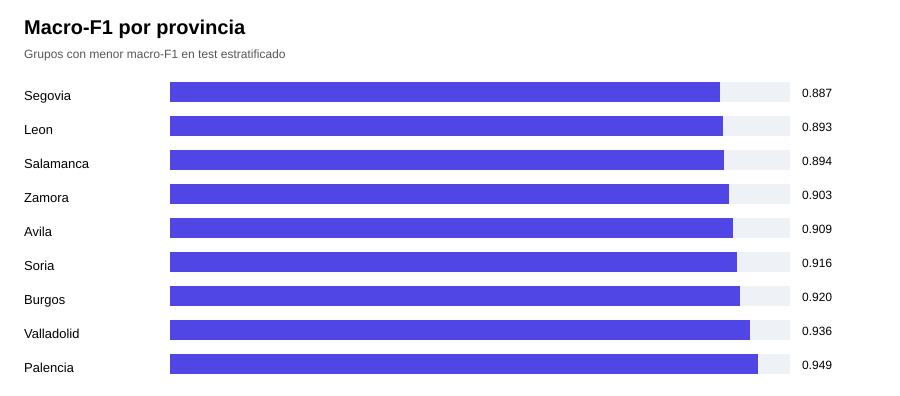

The data file committed next to this chart (first rows):
group, rows, accuracy, macro_f1, recall_p1, support_p1, support_p2, support_p3, support_p4
Segovia, 91, 0.8791, 0.8874, 0.913, 46, 18, 23, 4
Leon, 484, 0.8884, 0.8934, 0.8763, 186, 136, 130, 32
Salamanca, 129, 0.8915, 0.8941, 0.8727, 55, 27, 38, 9
Zamora, 103, 0.9223, 0.9028, 0.9038, 52, 22, 24, 5
Avila, 137, 0.8905, 0.9089, 0.8868, 53, 32, 46, 6
Soria, 64, 0.9062, 0.9159, 0.9118, 34, 13, 15, 2
Burgos, 235, 0.9234, 0.9197, 0.9576, 118, 54, 53, 10
Valladolid, 134, 0.9254, 0.9355, 0.9286, 70, 33, 26, 5
Palencia, 75, 0.9467, 0.9487, 0.975, 40, 14, 20, 1
